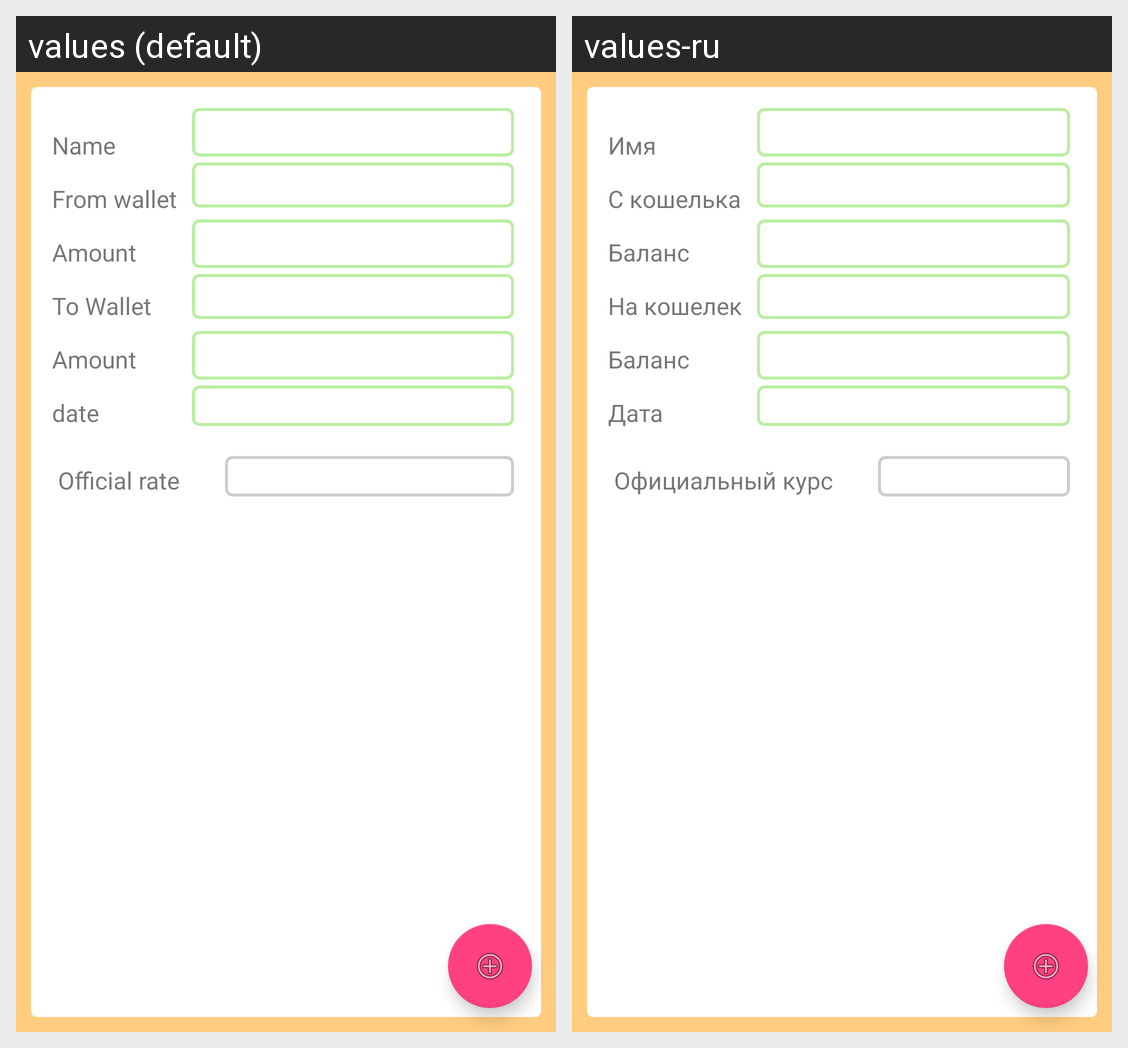

Strings drawn on this Android screen and how each of the app's shown locales translates them:
Android screen res/layout/transfer_add_edit_activity.xml rendered under 2 locales, left to right: values (default), values-ru. Device: Nexus 5 (rendered at 1080×1920; each locale shown at half size, 540×960, under a caption strip naming it); theme Light.
Strings drawn on this screen, with the default value and each locale's value (text and hints the layout hard-codes, and strings that could not be matched under every locale, appear in the picture but are not listed):

name
  values: Name
  values-ru: Имя

fromWallet
  values: From wallet
  values-ru: C кошелька

amount
  values: Amount
  values-ru: Баланс

toWallet
  values: To Wallet
  values-ru: На кошелек

date
  values: date
  values-ru: Дата

official_rate
  values: Official rate
  values-ru: Официальный курс
